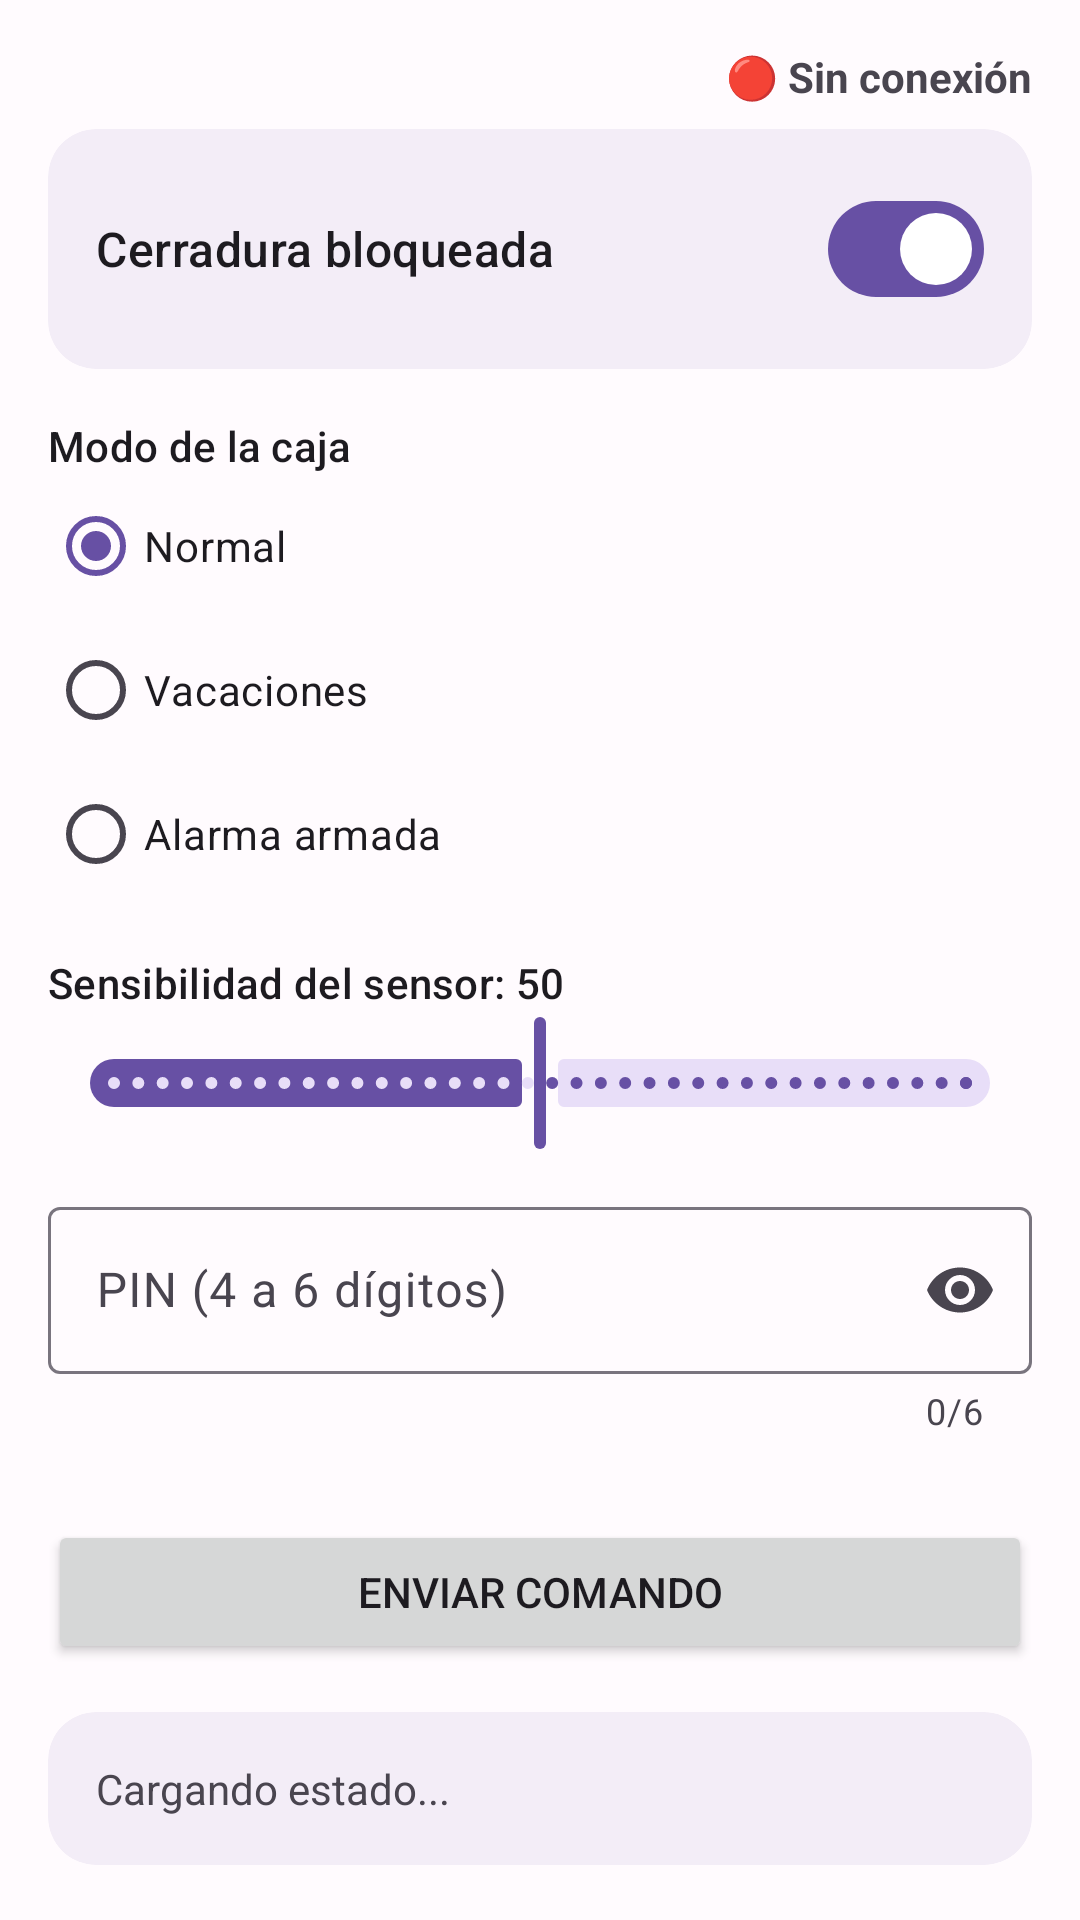

Reconstruct the res/layout file that produces this screen, plus the resources it refers to.
<!-- AndroidManifest.xml: application theme Theme.CajaFuerteIoT -->
<!-- res/layout/activity_activador.xml -->
<?xml version="1.0" encoding="utf-8"?>
<ScrollView xmlns:android="http://schemas.android.com/apk/res/android"
    xmlns:app="http://schemas.android.com/apk/res-auto"
    android:layout_width="match_parent"
    android:layout_height="match_parent">

    <LinearLayout
        android:layout_width="match_parent"
        android:layout_height="wrap_content"
        android:orientation="vertical"
        android:padding="16dp">

        
        <TextView
            android:id="@+id/textConexion"
            android:layout_width="wrap_content"
            android:layout_height="wrap_content"
            android:layout_gravity="end"
            android:text="@string/desconectado"
            android:textStyle="bold" />

        
        <com.google.android.material.card.MaterialCardView
            android:layout_width="match_parent"
            android:layout_height="wrap_content"
            android:layout_marginTop="8dp"
            app:cardBackgroundColor="@color/tarjeta"
            app:cardCornerRadius="16dp"
            app:strokeWidth="0dp">

            <LinearLayout
                android:layout_width="match_parent"
                android:layout_height="wrap_content"
                android:gravity="center_vertical"
                android:orientation="horizontal"
                android:padding="16dp">

                <TextView
                    android:layout_width="0dp"
                    android:layout_height="wrap_content"
                    android:layout_weight="1"
                    android:text="@string/cerradura_bloqueada"
                    android:textAppearance="?attr/textAppearanceTitleMedium" />

                <com.google.android.material.materialswitch.MaterialSwitch
                    android:id="@+id/switchBloqueada"
                    android:layout_width="wrap_content"
                    android:layout_height="wrap_content"
                    android:checked="true" />
            </LinearLayout>
        </com.google.android.material.card.MaterialCardView>

        
        <TextView
            android:layout_width="wrap_content"
            android:layout_height="wrap_content"
            android:layout_marginTop="16dp"
            android:text="@string/modo_caja"
            android:textAppearance="?attr/textAppearanceLabelLarge" />

        <RadioGroup
            android:id="@+id/radioGroupModo"
            android:layout_width="match_parent"
            android:layout_height="wrap_content"
            android:checkedButton="@+id/rbNormal">

            <RadioButton
                android:id="@+id/rbNormal"
                android:layout_width="wrap_content"
                android:layout_height="wrap_content"
                android:text="@string/modo_normal" />

            <RadioButton
                android:id="@+id/rbVacaciones"
                android:layout_width="wrap_content"
                android:layout_height="wrap_content"
                android:text="@string/modo_vacaciones" />

            <RadioButton
                android:id="@+id/rbAlarma"
                android:layout_width="wrap_content"
                android:layout_height="wrap_content"
                android:text="@string/modo_alarma" />
        </RadioGroup>

        
        <TextView
            android:id="@+id/textSensibilidad"
            android:layout_width="wrap_content"
            android:layout_height="wrap_content"
            android:layout_marginTop="16dp"
            android:text="Sensibilidad del sensor: 50"
            android:textAppearance="?attr/textAppearanceLabelLarge" />

        <com.google.android.material.slider.Slider
            android:id="@+id/sliderSensibilidad"
            android:layout_width="match_parent"
            android:layout_height="wrap_content"
            android:stepSize="1"
            android:value="50"
            android:valueFrom="0"
            android:valueTo="100" />

        
        <com.google.android.material.textfield.TextInputLayout
            android:id="@+id/layoutPin"
            style="@style/Widget.Material3.TextInputLayout.OutlinedBox"
            android:layout_width="match_parent"
            android:layout_height="wrap_content"
            android:layout_marginTop="12dp"
            android:hint="@string/hint_pin"
            app:counterEnabled="true"
            app:counterMaxLength="6"
            app:endIconMode="password_toggle">

            <com.google.android.material.textfield.TextInputEditText
                android:id="@+id/editTextPin"
                android:layout_width="match_parent"
                android:layout_height="wrap_content"
                android:inputType="numberPassword"
                android:maxLength="6" />
        </com.google.android.material.textfield.TextInputLayout>

        <TextView
            android:id="@+id/textAyudaPin"
            android:layout_width="match_parent"
            android:layout_height="wrap_content"
            android:textColor="@color/texto_secundario"
            android:textSize="12sp" />

        <Button
            android:id="@+id/btnEnviar"
            android:layout_width="match_parent"
            android:layout_height="wrap_content"
            android:layout_marginTop="12dp"
            android:text="@string/btn_enviar" />

        
        <com.google.android.material.card.MaterialCardView
            android:id="@+id/cardEstadoRemoto"
            android:layout_width="match_parent"
            android:layout_height="wrap_content"
            android:layout_marginTop="16dp"
            app:cardBackgroundColor="@color/tarjeta"
            app:cardCornerRadius="16dp"
            app:strokeWidth="0dp">

            <TextView
                android:id="@+id/textEstadoRemoto"
                android:layout_width="match_parent"
                android:layout_height="wrap_content"
                android:lineSpacingExtra="4dp"
                android:padding="16dp"
                android:text="Cargando estado..." />
        </com.google.android.material.card.MaterialCardView>

    </LinearLayout>
</ScrollView>
<!-- resources referenced by this layout -->
<resources>
  <color name="tarjeta">#F3EDF7</color>
  <color name="texto_secundario">#49454F</color>
  <string name="btn_enviar">Enviar comando</string>
  <string name="cerradura_bloqueada">Cerradura bloqueada</string>
  <string name="desconectado">🔴 Sin conexión</string>
  <string name="hint_pin">PIN (4 a 6 dígitos)</string>
  <string name="modo_alarma">Alarma armada</string>
  <string name="modo_caja">Modo de la caja</string>
  <string name="modo_normal">Normal</string>
  <string name="modo_vacaciones">Vacaciones</string>
  <style name="Theme.CajaFuerteIoT" parent="Theme.Material3.Light">
          <item name="colorPrimary">@color/morado</item>
          <item name="colorOnPrimary">@color/blanco</item>
          <item name="colorPrimaryContainer">@color/morado_claro</item>
          <item name="android:colorBackground">@color/superficie</item>
          
          <item name="actionBarStyle">@style/BarraSuperior</item>
          <item name="actionBarTheme">@style/ThemeOverlay.Material3.Dark.ActionBar</item>
          <item name="android:statusBarColor">@color/morado</item>
      </style>
  <color name="morado">#6750A4</color>
  <color name="blanco">#FFFFFF</color>
  <color name="morado_claro">#E8DEF8</color>
  <color name="superficie">#FFFBFE</color>
  <style name="BarraSuperior" parent="Widget.Material3.ActionBar.Solid">
          <item name="background">@color/morado</item>
          <item name="titleTextStyle">@style/TextoBarra</item>
      </style>
  <style name="TextoBarra" parent="TextAppearance.Material3.TitleLarge">
          <item name="android:textColor">@color/blanco</item>
      </style>
</resources>
